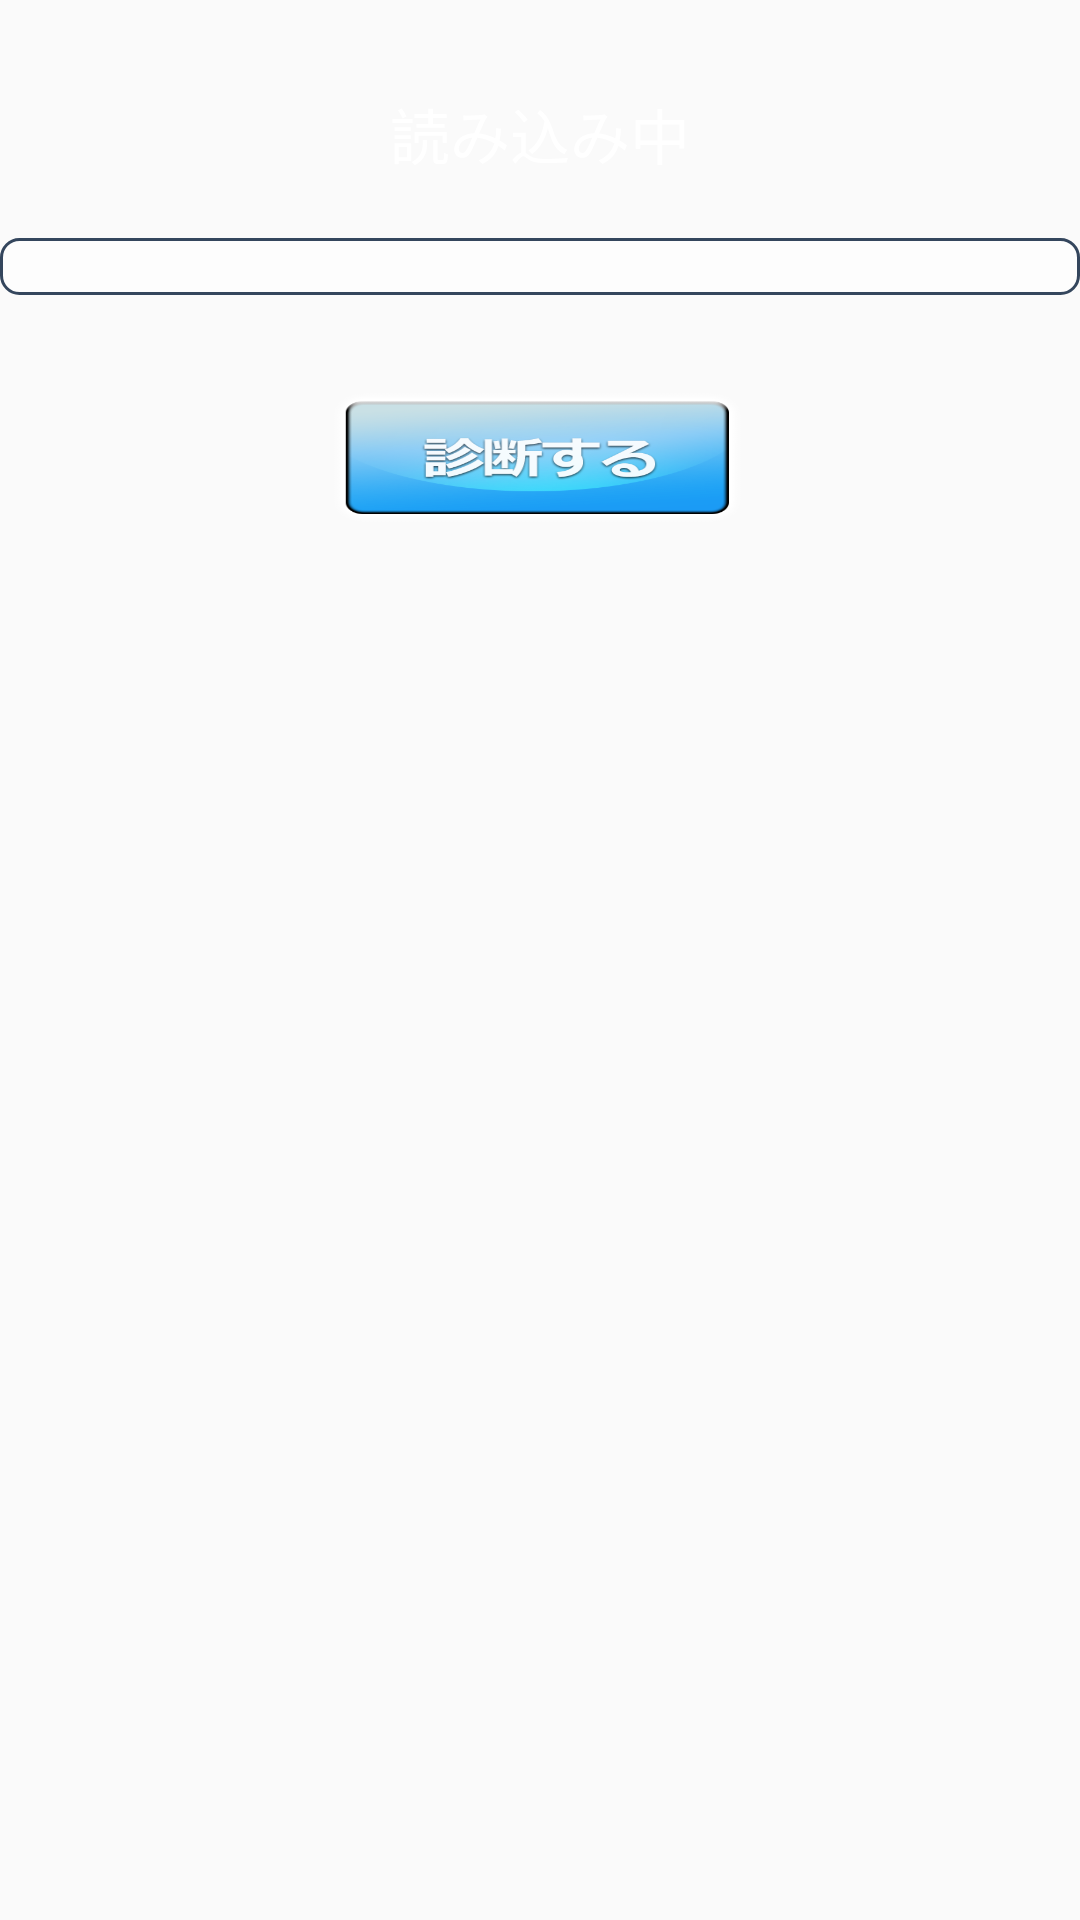

Reconstruct the res/layout file that produces this screen, plus the resources it refers to.
<!-- AndroidManifest.xml: application theme Theme.AppCompat.Light -->
<!-- res/layout/activity_result.xml -->
<?xml version="1.0" encoding="utf-8"?>
<RelativeLayout xmlns:android="http://schemas.android.com/apk/res/android"
    xmlns:app="http://schemas.android.com/apk/res-auto"
    xmlns:tools="http://schemas.android.com/tools"
    android:id="@+id/activity_result"
    android:layout_width="match_parent"
    android:layout_height="match_parent"
    android:background="@drawable/background"
    android:gravity="center_horizontal|center"><![CDATA[

    tools:context="com.example.garai.starwars.ResultActivity">

    ]]>

    <ScrollView
        android:layout_width="match_parent"
        android:layout_height="match_parent"
        android:layout_alignParentTop="true"
        android:layout_alignParentStart="true">

        <LinearLayout
            android:layout_width="match_parent"
            android:layout_height="wrap_content"
            android:orientation="vertical"
            android:gravity="center_horizontal|center"
            android:weightSum="1"
            android:background="@android:color/transparent">

            <LinearLayout
                android:orientation="vertical"
                android:layout_width="match_parent"
                android:layout_height="match_parent">

                <ImageView
                    android:layout_width="match_parent"
                    android:layout_height="wrap_content"
                    android:id="@+id/image_character"
                    android:layout_below="@+id/result_text"
                    android:layout_alignRight="@+id/result_text"
                    android:layout_alignEnd="@+id/result_text"
                    android:layout_marginTop="10dp"
                    android:layout_marginBottom="20dp" />

                <TextView
                    android:layout_width="match_parent"
                    android:layout_height="wrap_content"
                    android:id="@+id/text_name"
                    android:textColor="@color/radio_white_color"
                    android:textSize="20sp"
                    android:gravity="center"
                    android:layout_marginBottom="20dp"
                    android:text="読み込み中" />

                <TextView
                    android:layout_width="match_parent"
                    android:layout_height="wrap_content"
                    android:id="@+id/text_profile"
                    android:background="@drawable/flame"
                    android:textSize="14sp" />
            </LinearLayout>

            <Button
                android:id="@+id/button_return"
                android:layout_centerHorizontal="true"
                android:layout_alignParentBottom="true"
                android:background="@drawable/btn_check"
                android:layout_weight="1.20"
                android:layout_width="150dp"
                android:layout_height="100dp" />
        </LinearLayout>
    </ScrollView>

</RelativeLayout>
<!-- resources referenced by this layout -->
<resources>
  <color name="radio_white_color">#ffffff</color>
  <!-- drawable btn_check: png bitmap (drawable, 48740 bytes) -->
  <!-- drawable flame (drawable) -->
  <?xml version="1.0" encoding="utf-8"?>
  <shape xmlns:android="http://schemas.android.com/apk/res/android"
      android:shape="rectangle">>
  
      
      <solid android:color="@color/basic_white1" />
  
      <corners android:radius="6dp" />
  
      <stroke
          android:width="1dp"
          android:color="#34465d" />
  
  </shape>
  <color name="basic_white1">#beffffff</color>
</resources>
